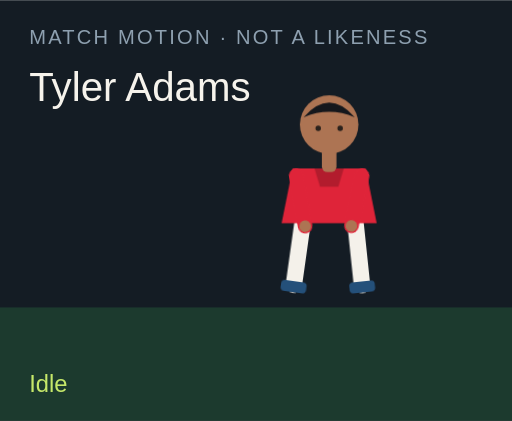
t = 0.00 s
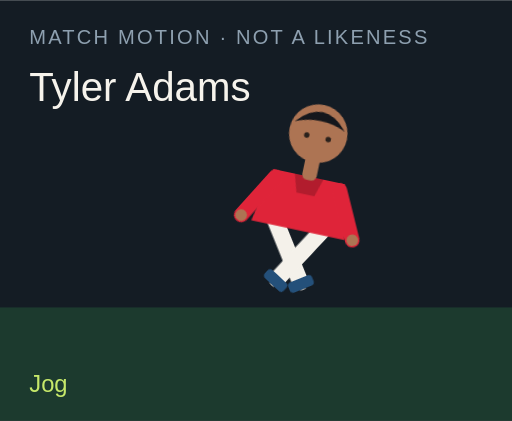
t = 1.50 s
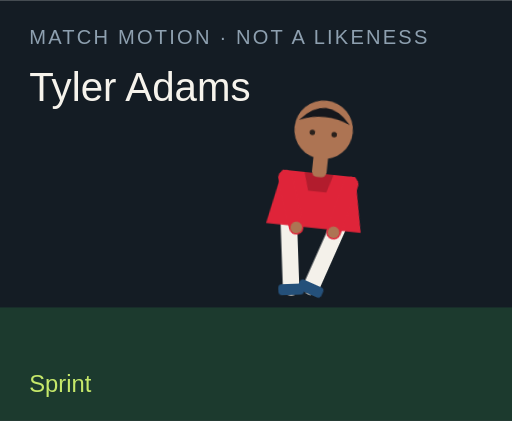
t = 3.00 s
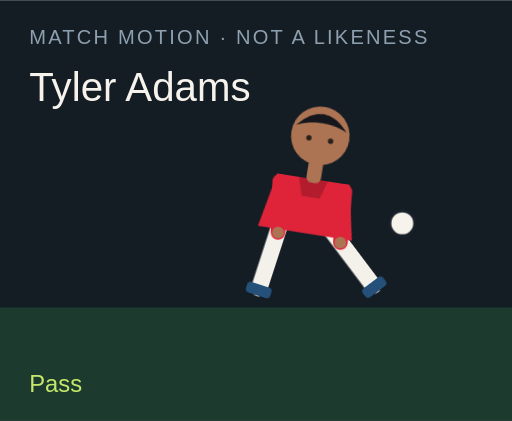
t = 4.50 s
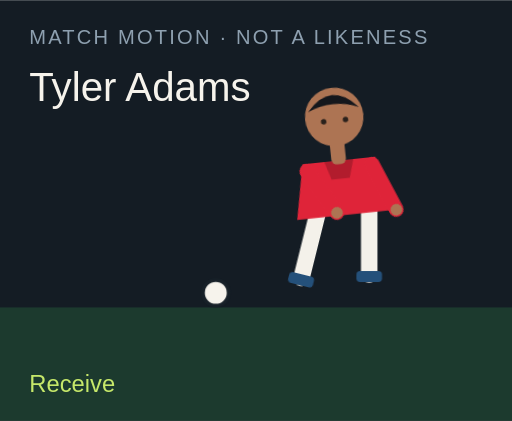
t = 6.00 s
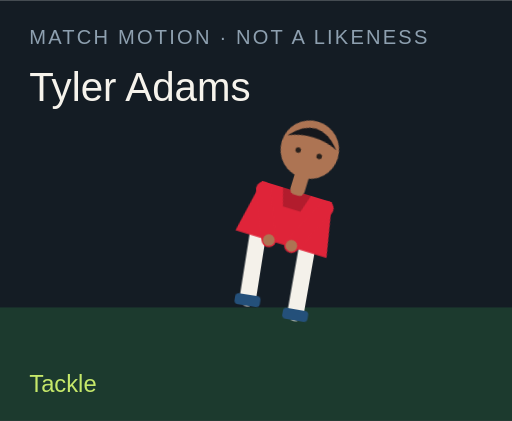
t = 7.50 s

The animated SVG that drew these frames (rendered in a browser with its animation timeline set to each time). Animation: 18 CSS @keyframes rules; one cycle of 9.00 s, repeats indefinitely.

<?xml version="1.0" encoding="UTF-8"?>
<svg xmlns="http://www.w3.org/2000/svg" viewBox="0 0 280 230" role="img">
  <style>@media (prefers-reduced-motion: reduce){animate,animateTransform{display:none}}</style>
  <rect width="280" height="230" fill="#141c24"/>
  <rect y="168" width="280" height="62" fill="#1c3a2e"/>
  <text x="16" y="24" fill="#8ea0b0" font-family="Arial,sans-serif" font-size="11" letter-spacing="1.2">MATCH MOTION · NOT A LIKENESS</text>
  <text x="16" y="55" fill="#f6f3ec" font-family="Impact,sans-serif" font-size="22">Tyler Adams</text>
  <circle r="7" fill="#f6f3ec" stroke="#172028" stroke-width="2" id="motion-47770" cx="150" cy="160" opacity="0">
    
    
    
  </circle>
  <g transform="translate(132 40)">
    <g id="motion-47792" transform="rotate(0 48 90)">
      
      <g id="motion-47794" transform="translate(0 0)">
        
        <g transform="translate(34 78)"><g id="motion-47796" transform="rotate(8)"><path d="M0 0 V38" stroke="#f4f1ea" stroke-width="9" stroke-linecap="round"/><rect x="-7" y="36" width="14" height="6" rx="2" fill="#24507a"/></g></g>
        <g transform="translate(62 78)"><g id="motion-47798" transform="rotate(-6)"><path d="M0 0 V38" stroke="#f4f1ea" stroke-width="9" stroke-linecap="round"/><rect x="-7" y="36" width="14" height="6" rx="2" fill="#24507a"/></g></g>
        <path d="M28 52 h40 l6 30 H22 Z" fill="#df2439"/>
        <path d="M40 52 h16 l-3 10 H43 Z" fill="#000" opacity=".2"/>
        <g transform="translate(30 56)"><g id="motion-47800" transform="rotate(-10)"><path d="M0 0 V28" stroke="#df2439" stroke-width="8" stroke-linecap="round"/><circle cx="0" cy="28" r="3.2" fill="#ad7453"/></g></g>
        <g transform="translate(66 56)"><g id="motion-47802" transform="rotate(12)"><path d="M0 0 V28" stroke="#df2439" stroke-width="8" stroke-linecap="round"/><circle cx="0" cy="28" r="3.2" fill="#ad7453"/></g></g>
        <rect x="44" y="40" width="8" height="14" rx="3" fill="#ad7453"/>
        <circle cx="48" cy="28" r="16" fill="#ad7453"/>
        <path d="M34 24 Q48 8 62 24 Q48 18 34 24" fill="#15171c"/>
        <circle cx="42" cy="30" r="1.5" fill="#2a211c"/><circle cx="54" cy="30" r="1.5" fill="#2a211c"/>
      </g>
    </g>
  </g>
  <text x="16" y="214" fill="#c6e86a" font-family="Arial,sans-serif" font-size="13" opacity="1" id="motion-47774">Idle</text><text x="16" y="214" fill="#c6e86a" font-family="Arial,sans-serif" font-size="13" opacity="0" id="motion-47776">Jog</text><text x="16" y="214" fill="#c6e86a" font-family="Arial,sans-serif" font-size="13" opacity="0" id="motion-47778">Sprint</text><text x="16" y="214" fill="#c6e86a" font-family="Arial,sans-serif" font-size="13" opacity="0" id="motion-47780">Dribble</text><text x="16" y="214" fill="#c6e86a" font-family="Arial,sans-serif" font-size="13" opacity="0" id="motion-47782">Pass</text><text x="16" y="214" fill="#c6e86a" font-family="Arial,sans-serif" font-size="13" opacity="0" id="motion-47784">Shoot</text><text x="16" y="214" fill="#c6e86a" font-family="Arial,sans-serif" font-size="13" opacity="0" id="motion-47786">Receive</text><text x="16" y="214" fill="#c6e86a" font-family="Arial,sans-serif" font-size="13" opacity="0" id="motion-47788">Tackle</text><text x="16" y="214" fill="#c6e86a" font-family="Arial,sans-serif" font-size="13" opacity="0" id="motion-47790">Arms wide</text>
<style>@keyframes track-47771{0%{cx:150px}11.1%{cx:156px}22.2%{cx:164px}33.300000000000004%{cx:142px}44.4%{cx:190px}55.60000000000001%{cx:250px}66.7%{cx:118px}77.8%{cx:150px}88.9%{cx:150px}100%{cx:150px}}@keyframes track-47772{0%{cy:160px}11.1%{cy:158px}22.2%{cy:154px}33.300000000000004%{cy:156px}44.4%{cy:148px}55.60000000000001%{cy:96px}66.7%{cy:160px}77.8%{cy:160px}88.9%{cy:160px}100%{cy:160px}}@keyframes track-47773{0%{opacity:0}11.1%{opacity:0}22.2%{opacity:0}33.300000000000004%{opacity:1}44.4%{opacity:1}55.60000000000001%{opacity:1}66.7%{opacity:1}77.8%{opacity:0}88.9%{opacity:0}100%{opacity:0}}@keyframes track-47775{0%{opacity:1}11.1%{opacity:0}22.2%{opacity:0}33.300000000000004%{opacity:0}44.4%{opacity:0}55.60000000000001%{opacity:0}66.7%{opacity:0}77.8%{opacity:0}88.9%{opacity:0}100%{opacity:1}}@keyframes track-47777{0%{opacity:0}11.1%{opacity:1}22.2%{opacity:0}33.300000000000004%{opacity:0}44.4%{opacity:0}55.60000000000001%{opacity:0}66.7%{opacity:0}77.8%{opacity:0}88.9%{opacity:0}100%{opacity:0}}@keyframes track-47779{0%{opacity:0}11.1%{opacity:0}22.2%{opacity:1}33.300000000000004%{opacity:0}44.4%{opacity:0}55.60000000000001%{opacity:0}66.7%{opacity:0}77.8%{opacity:0}88.9%{opacity:0}100%{opacity:0}}@keyframes track-47781{0%{opacity:0}11.1%{opacity:0}22.2%{opacity:0}33.300000000000004%{opacity:1}44.4%{opacity:0}55.60000000000001%{opacity:0}66.7%{opacity:0}77.8%{opacity:0}88.9%{opacity:0}100%{opacity:0}}@keyframes track-47783{0%{opacity:0}11.1%{opacity:0}22.2%{opacity:0}33.300000000000004%{opacity:0}44.4%{opacity:1}55.60000000000001%{opacity:0}66.7%{opacity:0}77.8%{opacity:0}88.9%{opacity:0}100%{opacity:0}}@keyframes track-47785{0%{opacity:0}11.1%{opacity:0}22.2%{opacity:0}33.300000000000004%{opacity:0}44.4%{opacity:0}55.60000000000001%{opacity:1}66.7%{opacity:0}77.8%{opacity:0}88.9%{opacity:0}100%{opacity:0}}@keyframes track-47787{0%{opacity:0}11.1%{opacity:0}22.2%{opacity:0}33.300000000000004%{opacity:0}44.4%{opacity:0}55.60000000000001%{opacity:0}66.7%{opacity:1}77.8%{opacity:0}88.9%{opacity:0}100%{opacity:0}}@keyframes track-47789{0%{opacity:0}11.1%{opacity:0}22.2%{opacity:0}33.300000000000004%{opacity:0}44.4%{opacity:0}55.60000000000001%{opacity:0}66.7%{opacity:0}77.8%{opacity:1}88.9%{opacity:0}100%{opacity:0}}@keyframes track-47791{0%{opacity:0}11.1%{opacity:0}22.2%{opacity:0}33.300000000000004%{opacity:0}44.4%{opacity:0}55.60000000000001%{opacity:0}66.7%{opacity:0}77.8%{opacity:0}88.9%{opacity:1}100%{opacity:0}}@keyframes track-47793{0%{transform:rotate(0deg)}11.1%{transform:rotate(8deg)}22.2%{transform:rotate(16deg)}33.300000000000004%{transform:rotate(6deg)}44.4%{transform:rotate(4deg)}55.60000000000001%{transform:rotate(14deg)}66.7%{transform:rotate(-6deg)}77.8%{transform:rotate(34deg)}88.9%{transform:rotate(0deg)}100%{transform:rotate(0deg)}}@keyframes track-47795{0%{transform:translate(0px,0px)}11.1%{transform:translate(0px,-3px)}22.2%{transform:translate(0px,-6px)}33.300000000000004%{transform:translate(0px,-2px)}44.4%{transform:translate(0px,2px)}55.60000000000001%{transform:translate(0px,-4px)}66.7%{transform:translate(0px,1px)}77.8%{transform:translate(0px,10px)}88.9%{transform:translate(0px,-8px)}100%{transform:translate(0px,0px)}}@keyframes track-47797{0%{transform:rotate(8deg)}11.1%{transform:rotate(-26deg)}22.2%{transform:rotate(-42deg)}33.300000000000004%{transform:rotate(-8deg)}44.4%{transform:rotate(6deg)}55.60000000000001%{transform:rotate(12deg)}66.7%{transform:rotate(20deg)}77.8%{transform:rotate(-8deg)}88.9%{transform:rotate(-8deg)}100%{transform:rotate(8deg)}}@keyframes track-47799{0%{transform:rotate(-6deg)}11.1%{transform:rotate(24deg)}22.2%{transform:rotate(38deg)}33.300000000000004%{transform:rotate(18deg)}44.4%{transform:rotate(-38deg)}55.60000000000001%{transform:rotate(-54deg)}66.7%{transform:rotate(6deg)}77.8%{transform:rotate(-22deg)}88.9%{transform:rotate(8deg)}100%{transform:rotate(-6deg)}}@keyframes track-47801{0%{transform:rotate(-10deg)}11.1%{transform:rotate(24deg)}22.2%{transform:rotate(36deg)}33.300000000000004%{transform:rotate(-18deg)}44.4%{transform:rotate(10deg)}55.60000000000001%{transform:rotate(-24deg)}66.7%{transform:rotate(-30deg)}77.8%{transform:rotate(12deg)}88.9%{transform:rotate(-58deg)}100%{transform:rotate(-10deg)}}@keyframes track-47803{0%{transform:rotate(12deg)}11.1%{transform:rotate(-20deg)}22.2%{transform:rotate(-32deg)}33.300000000000004%{transform:rotate(14deg)}44.4%{transform:rotate(-26deg)}55.60000000000001%{transform:rotate(18deg)}66.7%{transform:rotate(-22deg)}77.8%{transform:rotate(-6deg)}88.9%{transform:rotate(58deg)}100%{transform:rotate(12deg)}}@media(prefers-reduced-motion:no-preference){#motion-47770{animation:track-47771 9s linear infinite both,track-47772 9s linear infinite both,track-47773 9s steps(1,end) infinite both}#motion-47774{animation:track-47775 9s steps(1,end) infinite both}#motion-47776{animation:track-47777 9s steps(1,end) infinite both}#motion-47778{animation:track-47779 9s steps(1,end) infinite both}#motion-47780{animation:track-47781 9s steps(1,end) infinite both}#motion-47782{animation:track-47783 9s steps(1,end) infinite both}#motion-47784{animation:track-47785 9s steps(1,end) infinite both}#motion-47786{animation:track-47787 9s steps(1,end) infinite both}#motion-47788{animation:track-47789 9s steps(1,end) infinite both}#motion-47790{animation:track-47791 9s steps(1,end) infinite both}#motion-47792{animation:track-47793 9s linear infinite both}#motion-47794{animation:track-47795 9s linear infinite both}#motion-47796{animation:track-47797 9s linear infinite both}#motion-47798{animation:track-47799 9s linear infinite both}#motion-47800{animation:track-47801 9s linear infinite both}#motion-47802{animation:track-47803 9s linear infinite both}}</style></svg>
